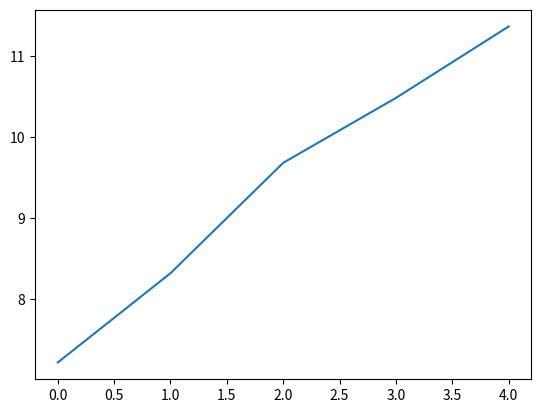

Python code for this plot:
import random
import matplotlib as mpl
import matplotlib.pyplot as plt
import numpy as np

class Game:
    def __init__(self, levels):

        self.levels = levels
        self.current_level_index = -1
        self.current_level_len = 0

    def load_next_level(self):
        self.current_level_index += 1
        self.current_level_len = len(self.levels[self.current_level_index])

    def get_score(self, actions):

        current_level = self.levels[self.current_level_index]
        steps = 0
        max_success_len = 0
        max_success_len_mashrum = 0
        mashrum_score = 0
        for i in range(self.current_level_len - 1):
            current_step = current_level[i]
            if current_step == '_':
                steps += 1
            elif current_step == 'G' and actions[i - 1] == '1':
                steps += 1
            elif current_step == 'L' and actions[i - 1] == '2':
                steps += 1
            elif current_step == 'M' and actions[i - 1] == '0':
                steps += 1
                mashrum_score += 1
            else:
                max_success_len = max(max_success_len, steps)
                steps = 0
                max_success_len_mashrum = mashrum_score
                mashrum_score = 0

        max_success_len = max(max_success_len, steps)
        if self.current_level_len - 1 == max_success_len:
            max_success_len += 5
        return max_success_len == self.current_level_len - 1, max_success_len + max_success_len_mashrum


g = Game(["__M_G__MM_", "_M_G_M_M_L_"])
g.load_next_level()

# This outputs (False, 4)
print(g.get_score("0000000000"))

initial_pop = []
parents = []
children = []
avg = []


def get_avg():
    avgg = sum(pair[1] for pair in parents) / len(parents)
    avg.append(avgg)
    return avgg


def population(size, length):
    for i in range(size):
        string = ""
        for i in range(length - 1):
            string = string + str(random.randint(0, 2))
        initial_pop.append((string, 0))


population(200, 10)
for i in range(200):
    end, sc = g.get_score(initial_pop[i][0])
    initial_pop[i] = (initial_pop[i][0], sc)


def get_parent():
    sorted_pairs = sorted(initial_pop, key=lambda x: x[1], reverse=True)
    return [pair for pair in sorted_pairs[:50]]


parents = get_parent()
get_avg()


def get_child():
    i = 0
    while i < 49:
        p1 = i
        p2 = i + 1
        i += 2
        string1 = parents[p1][0]
        string2 = parents[p2][0]
        cross_point = len(string1) // 2
        child1 = string1[:cross_point] + string2[cross_point:]
        child2 = string1[cross_point:] + string2[:cross_point]
        children.append((child1, 0))
        children.append((child2, 0))
    # for x in range(50):
    #     print(children[x])


get_child()


def evaluate_childs():
    for i in range(len(children)):
        end, sc = g.get_score(children[i][0])
        children[i] = (children[i][0], sc)


evaluate_childs()
for x in range(50):
    print(children[x])


def remainders():
    all = children + parents
    sorted_pairs = sorted(all, key=lambda x: x[1], reverse=True)
    return [pair for pair in sorted_pairs[:50]]

parents = remainders()
get_avg()




get_child()
evaluate_childs()
parents = remainders()
get_avg()


get_child()
evaluate_childs()
parents = remainders()
get_avg()

get_child()
evaluate_childs()
parents = remainders()
get_avg()



for i in range(len(avg)):
    print(avg[i])


fig, ax = plt.subplots()  # Create a figure containing a single axes.
ax.plot([i for i in range(len(avg))], avg)  # Plot some data on the axes.
plt.show()